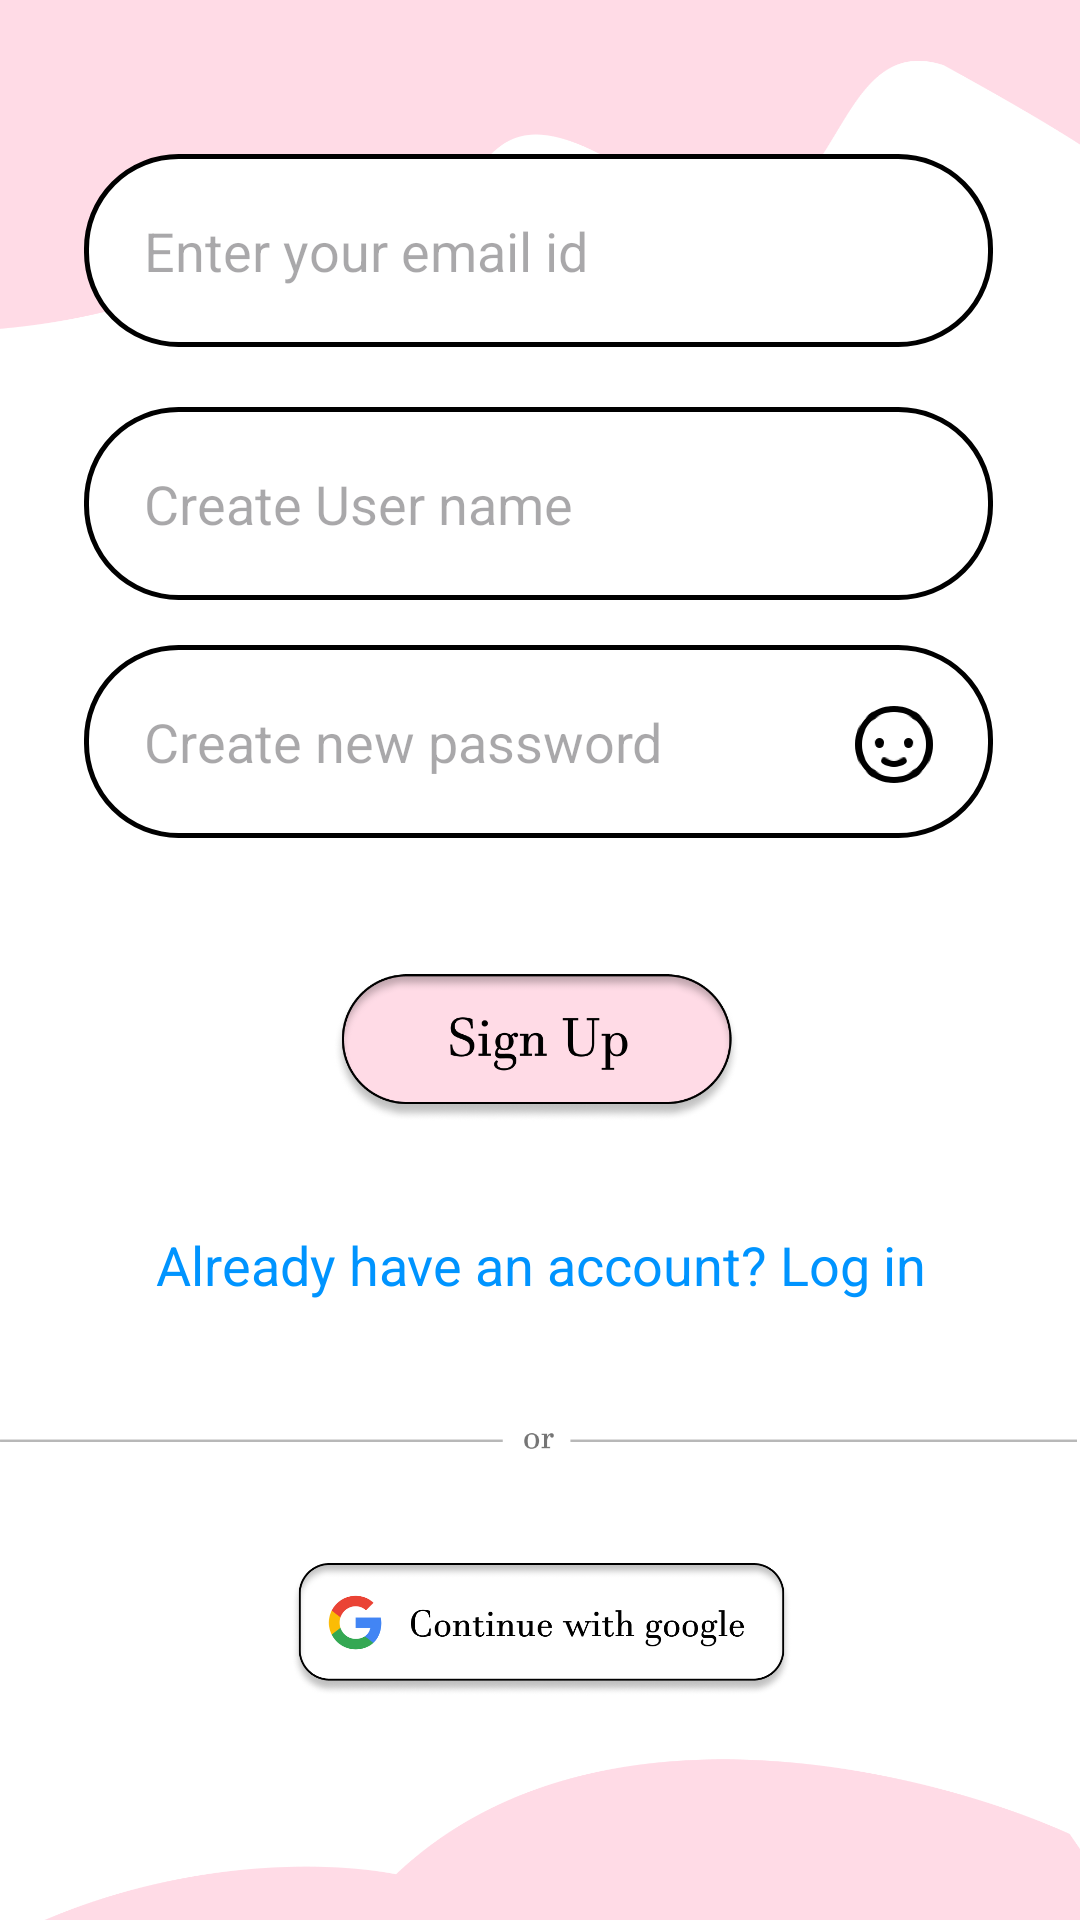

Reconstruct the res/layout file that produces this screen, plus the resources it refers to.
<!-- AndroidManifest.xml: application theme Theme.Ryca -->
<!-- res/layout/activity_registration.xml -->
<?xml version="1.0" encoding="utf-8"?>
<RelativeLayout xmlns:android="http://schemas.android.com/apk/res/android"
    xmlns:app="http://schemas.android.com/apk/res-auto"
    xmlns:tools="http://schemas.android.com/tools"
    android:layout_width="match_parent"
    android:layout_height="match_parent"
    android:background="@drawable/loginbc"
    tools:context=".LoginActivity">


    <RelativeLayout
        android:id="@+id/containerRelative"
        android:layout_width="match_parent"
        android:layout_height="wrap_content"
        android:orientation="vertical"
        android:layout_centerVertical="true"
        >

        <EditText
            android:id="@+id/enteremailid"
            android:layout_width="match_parent"
            android:layout_height="wrap_content"
            android:layout_alignParentStart="true"
            android:layout_alignParentTop="true"
            android:layout_alignParentEnd="true"
            android:layout_marginStart="28dp"
             android:layout_marginEnd="29dp"
            android:background="@drawable/textview_background"
            android:ems="10"

            android:hint="Enter your email id"
            android:inputType="textEmailAddress"
            android:padding="20dp" />


        <RelativeLayout
            android:id="@+id/passwordRelativeRegister"
            android:layout_width="wrap_content"
            android:layout_height="wrap_content"
            android:layout_below="@id/enterusername"
            android:layout_marginTop="15dp">

            <EditText
                android:id="@+id/enterpassword"
                android:layout_width="match_parent"
                android:layout_height="wrap_content"
                android:layout_alignParentStart="true"
                android:layout_alignParentTop="true"
                android:layout_alignParentEnd="true"
                android:layout_marginStart="28dp"
                 android:layout_marginEnd="29dp"
                android:background="@drawable/textview_background"
                android:ems="10"
                android:hint="Create new password"
                android:inputType="textPassword"

                android:paddingLeft="20dp"
                android:paddingRight="80dp"
                android:padding="20dp"/>

            <ImageView
                android:id="@+id/showpassw"
                android:layout_width="36dp"
                android:layout_height="35dp"
                android:layout_alignTop="@+id/enterpassword"
                android:layout_alignEnd="@+id/enterpassword"
                android:layout_alignBottom="@+id/enterpassword"
                android:layout_marginTop="17dp"
                android:layout_marginEnd="15dp"
                android:layout_marginBottom="15dp"
                app:srcCompat="@drawable/showpsw" />

        </RelativeLayout>


        <EditText
            android:id="@+id/enterusername"
            android:layout_width="match_parent"
            android:layout_height="wrap_content"
            android:layout_below="@+id/enteremailid"
            android:layout_alignParentStart="true"
             android:layout_alignParentEnd="true"
            android:layout_marginStart="28dp"
            android:layout_marginTop="20dp"
            android:layout_marginEnd="29dp"
            android:background="@drawable/textview_background"
            android:ems="10"
            android:hint="Create User name"
            android:inputType="text"
            android:padding="20dp" />

        <ImageView
            android:id="@+id/signupbtn"
            android:layout_width="match_parent"
            android:layout_height="70dp"
            android:layout_below="@+id/passwordRelativeRegister"
            android:layout_alignParentStart="true"
            android:layout_alignParentEnd="true"
            android:layout_marginStart="111dp"
            android:layout_marginTop="35dp"
            android:layout_marginEnd="111dp"
            app:srcCompat="@drawable/signup" />

        <ImageView
            android:id="@+id/imageView4"
            android:layout_width="wrap_content"
            android:layout_height="29dp"
            android:layout_below="@+id/loginpgbtn"
            android:layout_alignParentStart="true"
            android:layout_alignParentEnd="true"
            android:layout_marginStart="-1dp"
            android:layout_marginTop="30dp"
            android:layout_marginEnd="1dp"
            app:srcCompat="@drawable/orline" />

        <TextView
            android:id="@+id/loginpgbtn"
            android:layout_width="match_parent"
            android:layout_height="wrap_content"
            android:layout_below="@+id/signupbtn"
            android:layout_alignParentStart="true"
            android:layout_alignParentEnd="true"
            android:layout_marginStart="10dp"
            android:layout_marginTop="25dp"
            android:layout_marginEnd="10dp"
            android:layout_marginRight="0dp"
            android:text="Already have an account? Log in"
            android:textColor="#0094FF"
            android:textSize="18dp"
            android:textAlignment="center"/>

        <ImageView
            android:id="@+id/creatacntbtn"
            android:layout_width="wrap_content"
            android:layout_height="91dp"
            android:layout_alignParentStart="true"
            android:layout_alignParentEnd="true"
            android:layout_marginStart="97dp"
            android:layout_marginEnd="96dp"
            android:layout_marginTop="5dp"
            app:srcCompat="@drawable/continuewitgl"
            android:layout_below="@id/imageView4"/>


    </RelativeLayout>



</RelativeLayout>
<!-- resources referenced by this layout -->
<resources>
  <!-- drawable continuewitgl: png bitmap (drawable, 46755 bytes) -->
  <!-- drawable loginbc: png bitmap (drawable, 45493 bytes) -->
  <!-- drawable orline: png bitmap (drawable, 1936 bytes) -->
  <!-- drawable showpsw: png bitmap (drawable, 3788 bytes) -->
  <!-- drawable signup: png bitmap (drawable, 46073 bytes) -->
  <!-- drawable textview_background (drawable) -->
  <?xml version="1.0" encoding="utf-8"?>
  <layer-list xmlns:android="http://schemas.android.com/apk/res/android">
      <item>
          <shape
              android:shape="rectangle">
              <solid android:color="#FFF" />
              <corners android:radius="92px" />
              <stroke
                  android:width="5px"
                  android:color="#000" />
          </shape>
      </item>
  </layer-list>
  <style name="Theme.Ryca" parent="Base.Theme.Ryca" />
  <style name="Base.Theme.Ryca" parent="Theme.Material3.DayNight.NoActionBar">
          
          
          <item name="android:statusBarColor">#FFFFFF</item>
          <item name="android:windowLightStatusBar">true</item>
  
      </style>
</resources>
